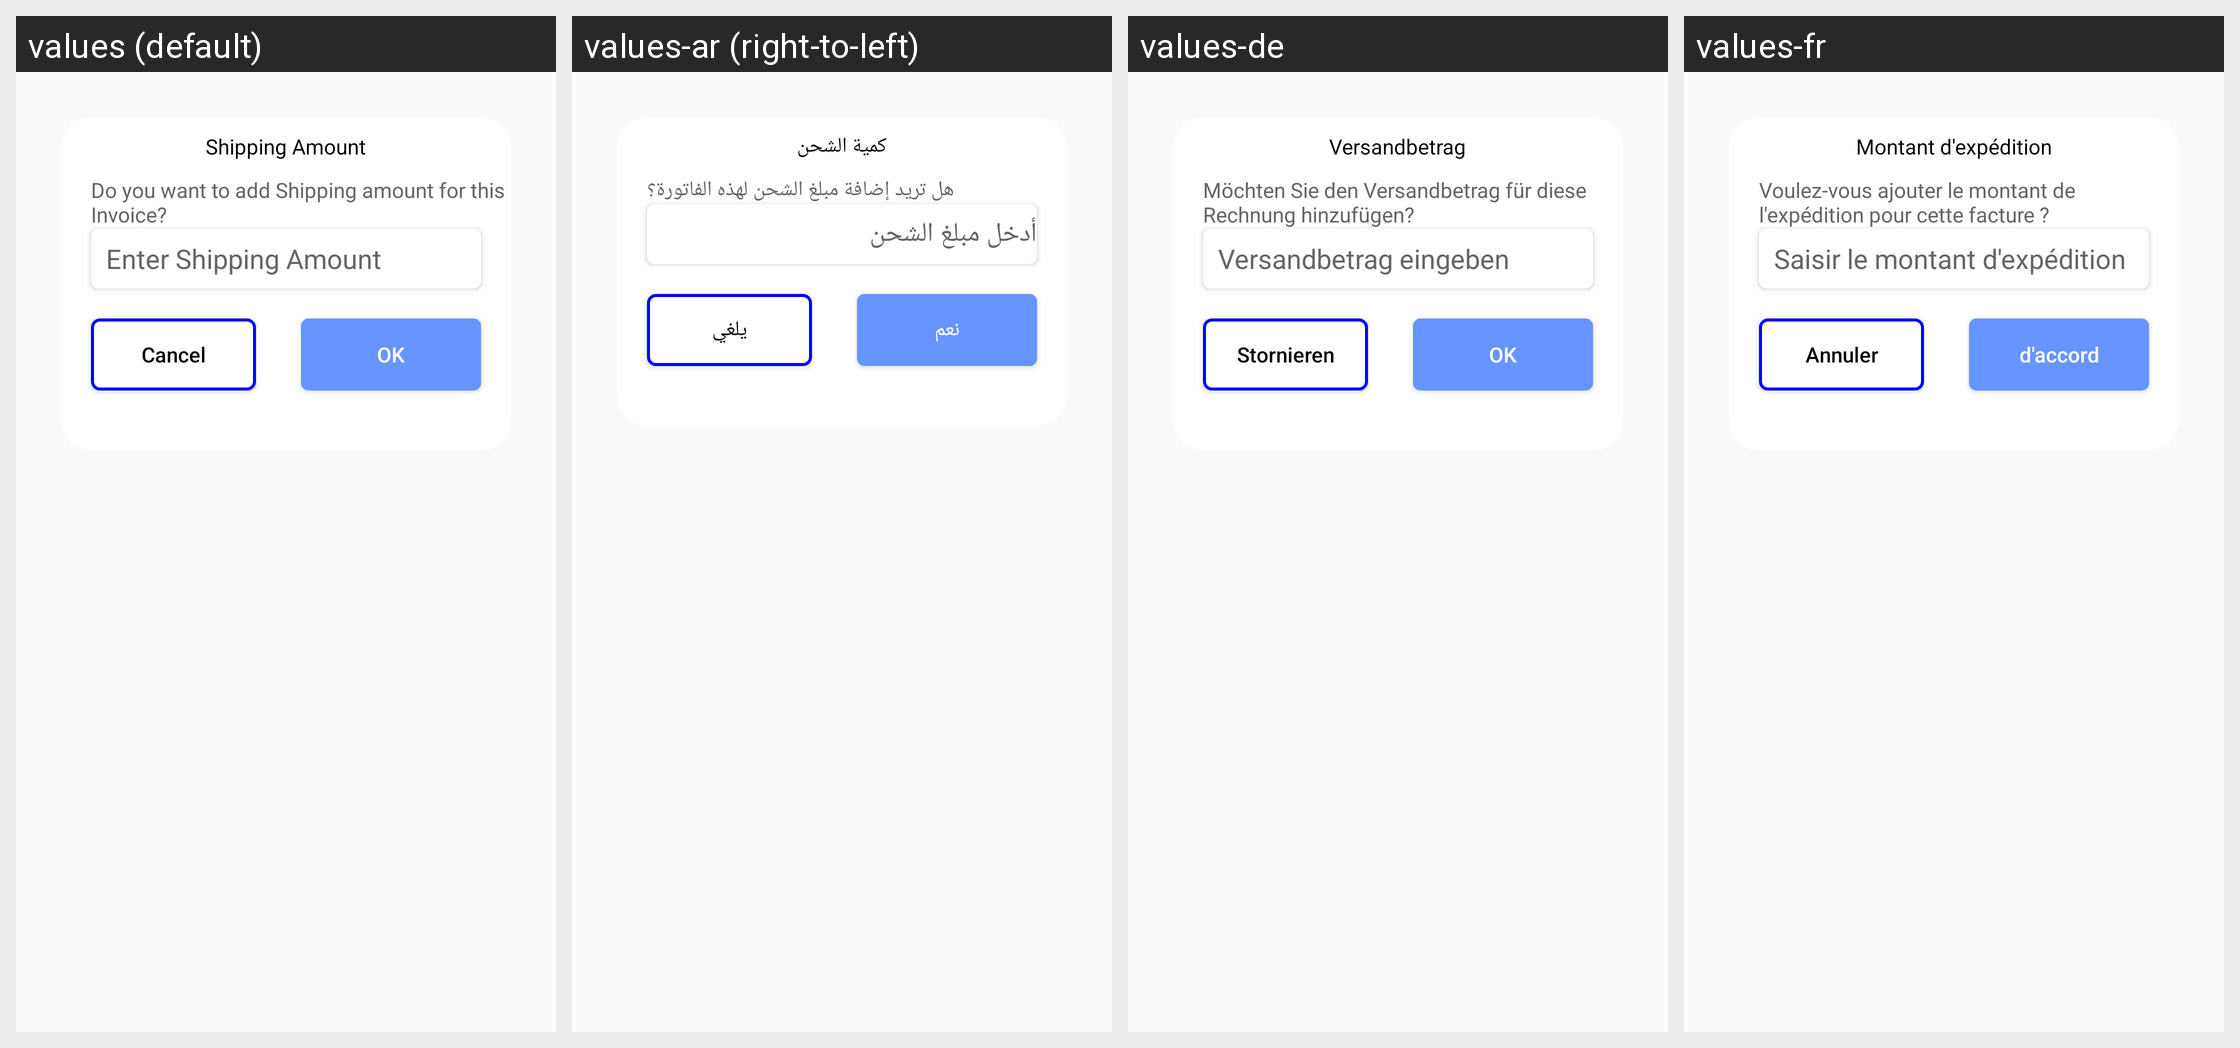

Translations of the strings shown on this Android screen, per locale in the grid:
Android screen res/layout/freight_amount_dialog.xml rendered under 4 locales, left to right: values (default), values-ar (right-to-left), values-de, values-fr. Device: Nexus 5 (rendered at 1080×1920; each locale shown at half size, 540×960, under a caption strip naming it); theme AppTheme.
Other locales in the repository, not shown: values-es, values-it, values-nl, values-pt.
Strings drawn on this screen, with the default value and each locale's value (text and hints the layout hard-codes, and strings that could not be matched under every locale, appear in the picture but are not listed):

service_ShippingAmount
  values: Shipping Amount
  values-ar: كمية الشحن
  values-de: Versandbetrag
  values-fr: Montant d'expédition

service_ShippingAmountInvoice
  values: Do you want to add Shipping amount for this Invoice?
  values-ar: هل تريد إضافة مبلغ الشحن لهذه الفاتورة؟
  values-de: Möchten Sie den Versandbetrag für diese Rechnung hinzufügen?
  values-fr: Voulez-vous ajouter le montant de l'expédition pour cette facture ?

service_EnterShippingAmount
  values: Enter Shipping Amount
  values-ar: أدخل مبلغ الشحن
  values-de: Versandbetrag eingeben
  values-fr: Saisir le montant d'expédition

dialog_OK
  values: OK
  values-ar: نعم
  values-de: OK
  values-fr: d'accord

cancel
  values: Cancel
  values-ar: يلغي
  values-de: Stornieren
  values-fr: Annuler
